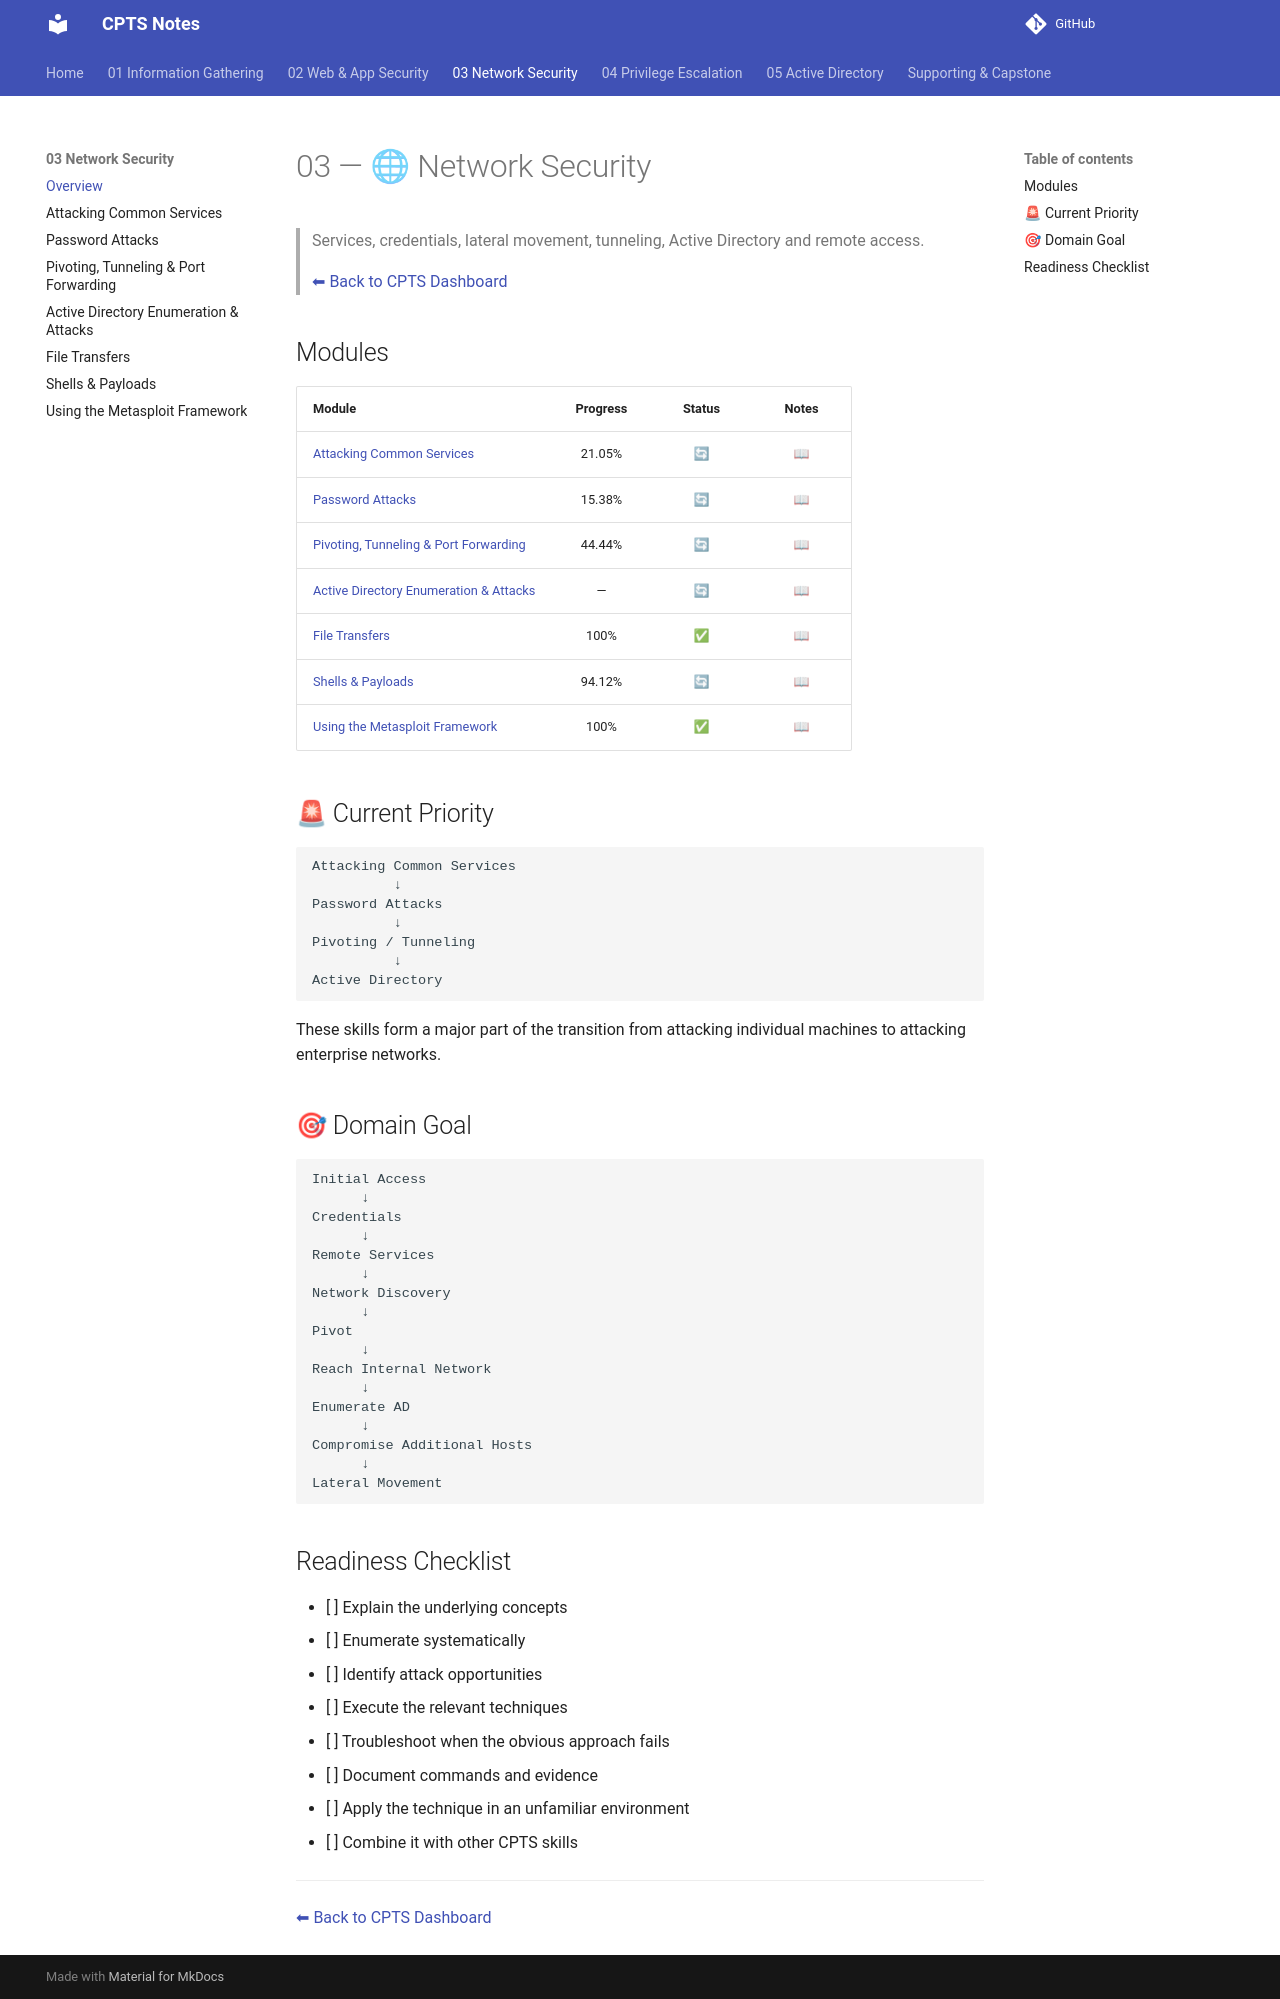

repository: romeo-mhakayakora/CPTS · page: 03-network-security/index.html · generator: mkdocs

# 03 — 🌐 Network Security

> Services, credentials, lateral movement, tunneling, Active Directory and remote access.
>
> [⬅ Back to CPTS Dashboard](../README.md)

## Modules

| Module | Progress | Status | Notes |
|--------|:--------:|:------:|:-----:|
| [Attacking Common Services](./attacking-common-services.md) | 21.05% | 🔄 | [📖](./attacking-common-services.md) |
| [Password Attacks](./password-attacks.md) | 15.38% | 🔄 | [📖](./password-attacks.md) |
| [Pivoting, Tunneling & Port Forwarding](./pivoting-tunneling-port-forwarding.md) | 44.44% | 🔄 | [📖](./pivoting-tunneling-port-forwarding.md) |
| [Active Directory Enumeration & Attacks](./active-directory-enumeration-attacks.md) | — | 🔄 | [📖](./active-directory-enumeration-attacks.md) |
| [File Transfers](./file-transfers.md) | 100% | ✅ | [📖](./file-transfers.md) |
| [Shells & Payloads](./shells-payloads.md) | 94.12% | 🔄 | [📖](./shells-payloads.md) |
| [Using the Metasploit Framework](./using-metasploit-framework.md) | 100% | ✅ | [📖](./using-metasploit-framework.md) |

## 🚨 Current Priority

```text
Attacking Common Services
          ↓
Password Attacks
          ↓
Pivoting / Tunneling
          ↓
Active Directory
```

These skills form a major part of the transition from attacking individual machines to attacking enterprise networks.

## 🎯 Domain Goal

```text
Initial Access
      ↓
Credentials
      ↓
Remote Services
      ↓
Network Discovery
      ↓
Pivot
      ↓
Reach Internal Network
      ↓
Enumerate AD
      ↓
Compromise Additional Hosts
      ↓
Lateral Movement
```

## Readiness Checklist

- [ ] Explain the underlying concepts
- [ ] Enumerate systematically
- [ ] Identify attack opportunities
- [ ] Execute the relevant techniques
- [ ] Troubleshoot when the obvious approach fails
- [ ] Document commands and evidence
- [ ] Apply the technique in an unfamiliar environment
- [ ] Combine it with other CPTS skills

---

[⬅ Back to CPTS Dashboard](../README.md)
